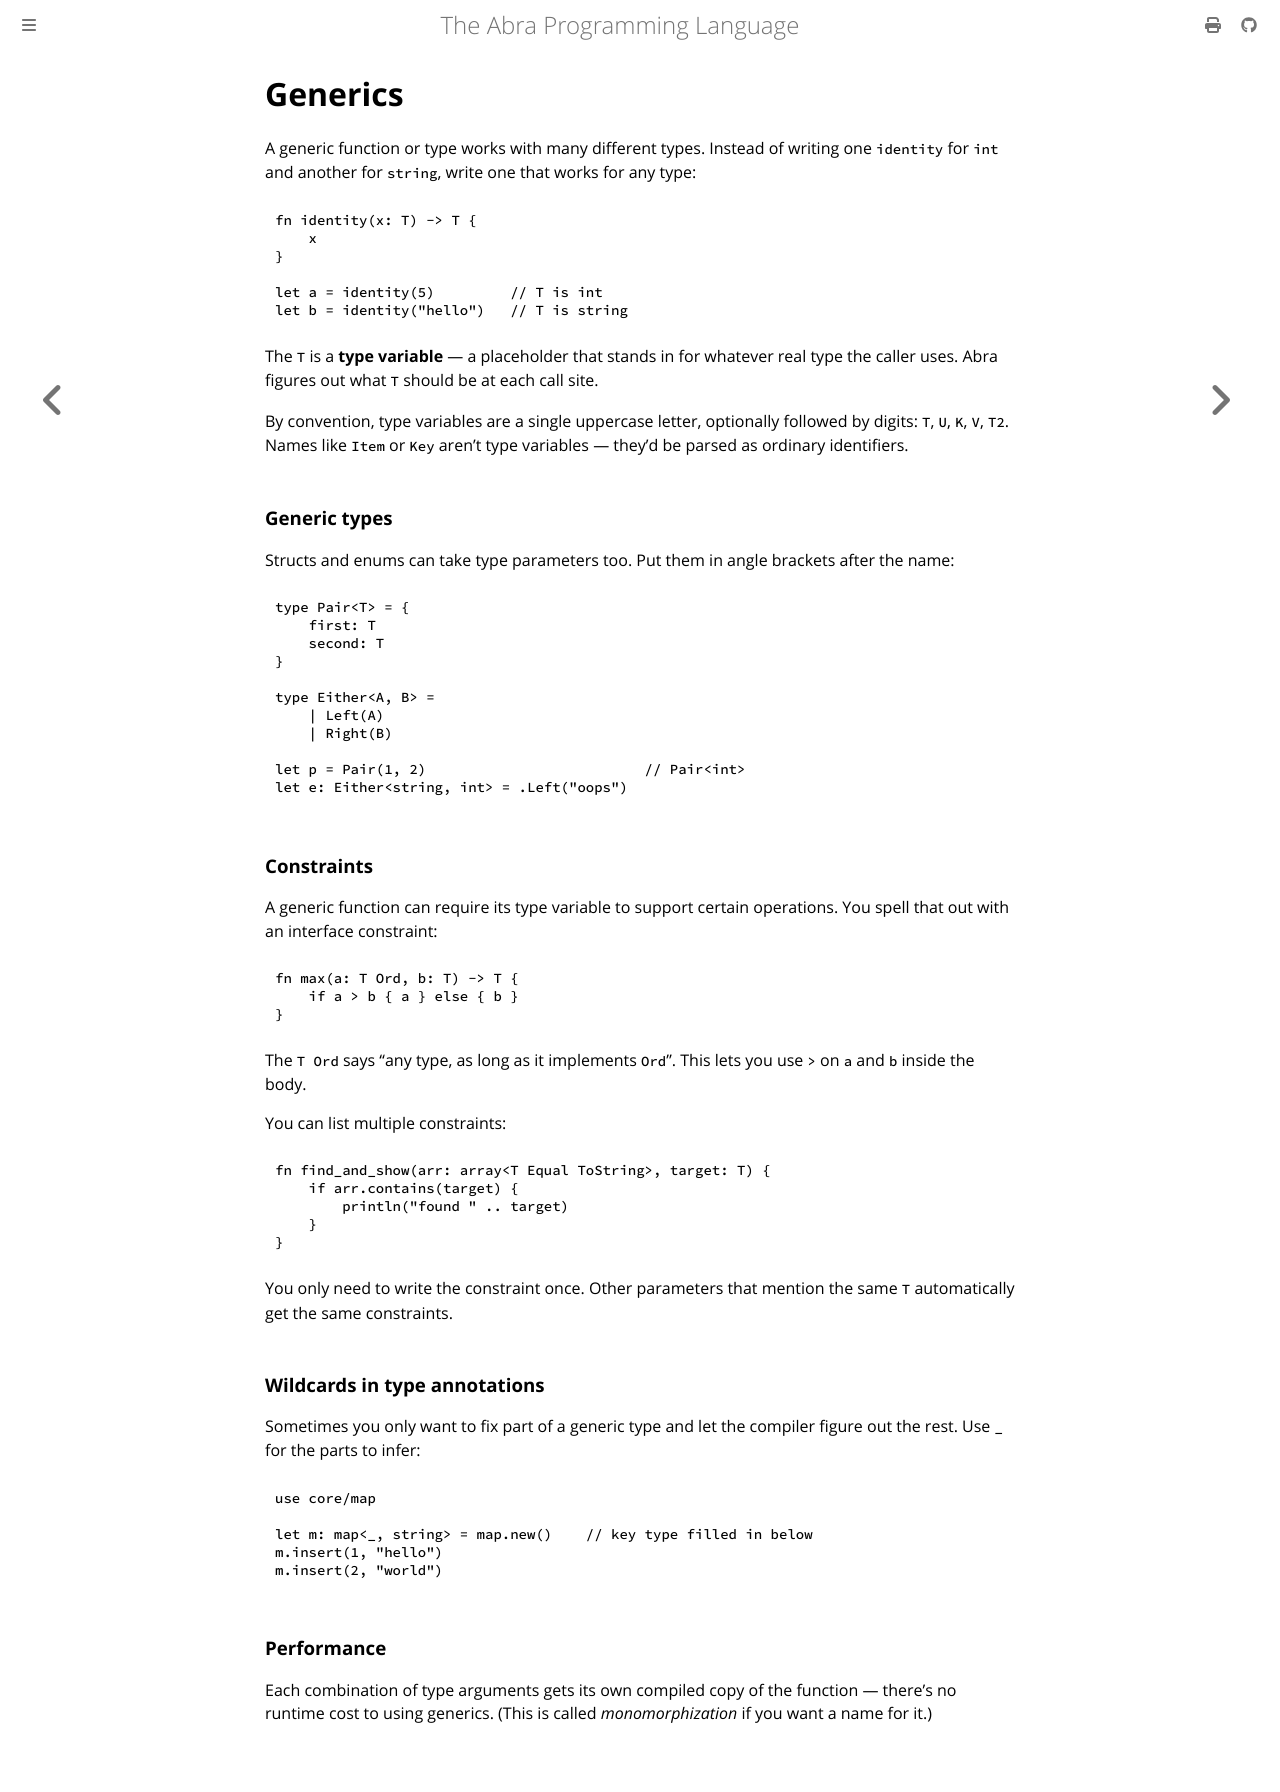

repository: anandrav/abra · page: language_reference/generics.html · generator: mdbook

# Generics

A generic function or type works with many different types. Instead of writing one `identity` for `int` and another for `string`, write one that works for any type:

```
fn identity(x: T) -> T {
    x
}

let a = identity(5)         // T is int
let b = identity("hello")   // T is string
```

The `T` is a **type variable** — a placeholder that stands in for whatever real type the caller uses. Abra figures out what `T` should be at each call site.

By convention, type variables are a single uppercase letter, optionally followed by digits: `T`, `U`, `K`, `V`, `T2`. Names like `Item` or `Key` aren't type variables — they'd be parsed as ordinary identifiers.

### Generic types

Structs and enums can take type parameters too. Put them in angle brackets after the name:

```
type Pair<T> = {
    first: T
    second: T
}

type Either<A, B> =
    | Left(A)
    | Right(B)

let p = Pair(1, 2)                          // Pair<int>
let e: Either<string, int> = .Left("oops")
```

### Constraints

A generic function can require its type variable to support certain operations. You spell that out with an interface constraint:

```
fn max(a: T Ord, b: T) -> T {
    if a > b { a } else { b }
}
```

The `T Ord` says "any type, as long as it implements `Ord`". This lets you use `>` on `a` and `b` inside the body.

You can list multiple constraints:

```
fn find_and_show(arr: array<T Equal ToString>, target: T) {
    if arr.contains(target) {
        println("found " .. target)
    }
}
```

You only need to write the constraint once. Other parameters that mention the same `T` automatically get the same constraints.

### Wildcards in type annotations

Sometimes you only want to fix part of a generic type and let the compiler figure out the rest. Use `_` for the parts to infer:

```
use core/map

let m: map<_, string> = map.new()    // key type filled in below
m.insert(1, "hello")
m.insert(2, "world")
```

### Performance

Each combination of type arguments gets its own compiled copy of the function — there's no runtime cost to using generics. (This is called *monomorphization* if you want a name for it.)
